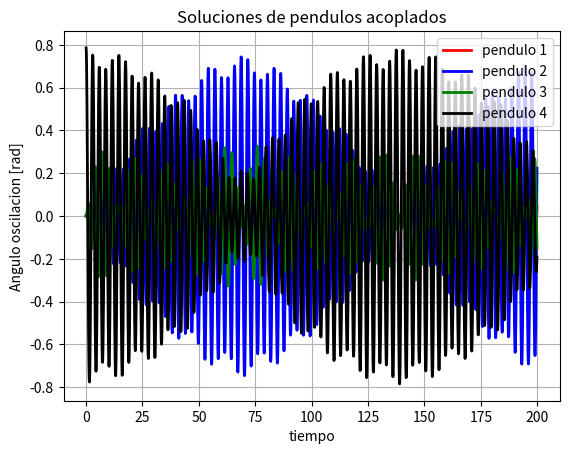

Recreate this plot in Python.
#!/usr/bin/env python
#==========================================================
# DEMOSTRACION 3: Parte 1
# Solucion numerica de 4 pendulos simples acoplados
#==========================================================
from __future__ import division
import numpy as np
import matplotlib.pylab as plt
import scipy.integrate as integ

#Ecuaciones de movimiento
def dF(Y, t):
    #Valor anterior de theta pendulo 1
    theta1 = Y[0]
    #Valor anterior de omega pendulo 1
    omega1 = Y[1]
    #Valor anterior de la tension pendulo 1
    tension1 = Y[2]
    
    #Valor anterior de theta pendulo 2
    theta2 = Y[3]
    #Valor anterior de omega pendulo 2
    omega2 = Y[4]
    #Valor anterior de la tension pendulo 2
    tension2 = Y[5]
    
    #Valor anterior de theta pendulo 3
    theta3 = Y[6]
    #Valor anterior de omega pendulo 3
    omega3 = Y[7]
    #Valor anterior de la tension pendulo 3
    tension3 = Y[8]
    
    #Valor anterior de theta pendulo 4
    theta4 = Y[9]
    #Valor anterior de omega pendulo 4
    omega4 = Y[10]
    #Valor anterior de la tension pendulo 4
    tension4 = Y[11]
    
    #Derivada de theta pendulo 1
    Dtheta1 = omega1
    #Derivada de omega pendulo 1
    Domega1 = -(g/l1)*np.sin( theta1 ) + \
    f*(g/l1)*( theta2 )*np.cos( theta1 )
    #Derivada de la tension pendulo 1
    Dtension1 = 3*omega1*(-m*g*np.sin( theta1 ) + \
    f*m*g*( theta2 )*np.cos( theta1 )) + \
    f*m*g*( omega2 )*np.sin( theta1 )
    
    #Derivada de theta pendulo 2
    Dtheta2 = omega2
    #Derivada de omega pendulo 2
    Domega2 = -(g/l2)*np.sin( theta2 ) + \
    f*(g/l2)*( theta1 + theta3 )*np.cos( theta2 )
    #Derivada de la tension pendulo 2
    Dtension2 = 3*omega2*(-m*g*np.sin( theta2 ) + \
    f*m*g*( theta1 + theta3 )*np.cos( theta2 )) + \
    f*m*g*( omega1 + omega3 )*np.sin( theta2 )
    
    #Derivada de theta pendulo 3
    Dtheta3 = omega3
    #Derivada de omega pendulo 3
    Domega3 = -(g/l3)*np.sin( theta3 ) + \
    f*(g/l3)*( theta2 + theta4 )*np.cos( theta3 )
    #Derivada de la tension pendulo 3
    Dtension3 = 3*omega3*(-m*g*np.sin( theta3 ) + \
    f*m*g*( theta2 + theta4 )*np.cos( theta3 )) + \
    f*m*g*( omega2 + omega4 )*np.sin( theta3 )
    
    #Derivada de theta pendulo 4
    Dtheta4 = omega4
    #Derivada de omega pendulo 4
    Domega4 = -(g/l4)*np.sin( theta4 ) + \
    f*(g/l4)*( theta3 )*np.cos( theta4 )
    #Derivada de la tension pendulo 4
    Dtension4 = -3*omega4*(-m*g*np.sin( theta4 ) + \
    f*m*g*( theta3 )*np.cos( theta4 )) + \
    f*m*g*( omega3 )*np.sin( theta4 )
    
    return (Dtheta1, Domega1, Dtension1, \
    Dtheta2, Domega2, Dtension2, \
    Dtheta3, Domega3, Dtension3, \
    Dtheta4, Domega4, Dtension4)
    
#Gravedad
g = 9.8
#Masa de todos los pendulos
m = 1.
#Longitud pendulo 1
l1 = 1.0
#Longitud pendulo 2
l2 = 2.0
#Longitud pendulo 3
l3 = 3.0
#Longitud pendulo 4
l4 = 2.0
#Factor de acoplamiento 
f = 0.10
#Tiempos
tiempo = np.arange( 0, 200, 0.1 )
    

#SOLUCION NUMERICA
#Condicion inicial pendulo 1
#Angulo inicial
theta1_t0 = 0.0
#Velocidad angular inicial
omega1_t0 = 0.0
#Tension inicial
tension1_t0 = m*l1*omega1_t0**2 + m*g*np.cos( theta1_t0 )

#Condicion inicial pendulo 2
#Angulo inicial
theta2_t0 = 0.0
#Velocidad angular inicial
omega2_t0 = 0.0
#Tension inicial
tension2_t0 = m*l2*omega2_t0**2 + m*g*np.cos( theta2_t0 )

#Condicion inicial pendulo 3
#Angulo inicial
theta3_t0 = 0.0
#Velocidad angular inicial
omega3_t0 = 0.0
#Tension inicial
tension3_t0 = m*l3*omega3_t0**2 + m*g*np.cos( theta3_t0 )

#Condicion inicial pendulo 4
#Angulo inicial
theta4_t0 = np.pi/4
#Velocidad angular inicial
omega4_t0 = 0.0
#Tension inicial
tension4_t0 = m*l3*omega3_t0**2 + m*g*np.cos( theta3_t0 )

#Condiciones iniciales de todos los pendulos
cond_ini = ( theta1_t0, omega1_t0, tension1_t0, \
theta2_t0, omega2_t0, tension2_t0,\
theta3_t0, omega3_t0, tension3_t0,
theta4_t0, omega4_t0, tension4_t0)
#Solucion numerica de todos los pendulos
theta1_t, omega1_t, tension1_t, \
theta2_t, omega2_t, tension2_t, \
theta3_t, omega3_t, tension3_t, \
theta4_t, omega4_t, tension4_t = \
np.transpose( integ.odeint( dF, cond_ini, tiempo ) )

#Guardado de resultados en archivo externo
datos = np.transpose((tiempo, theta1_t, theta2_t, \
theta3_t, theta4_t))
np.savetxt( 'amplitudes.txt', datos )

#Grafica de las soluciones
plt.plot( tiempo, theta1_t, label = 'pendulo 1', \
color='red', linewidth = 2 )
plt.plot( tiempo, theta2_t, label = 'pendulo 2', \
color='blue', linewidth = 2 )
plt.plot( tiempo, theta3_t, label = 'pendulo 3', \
color='green', linewidth = 2 )
plt.plot( tiempo, theta4_t, label = 'pendulo 4', \
color='black', linewidth = 2 )

#Formato de grafica
plt.title('Soluciones de pendulos acoplados')
plt.xlabel('tiempo')
plt.ylabel('Angulo oscilacion [rad]')
plt.grid()
plt.legend()
plt.show()